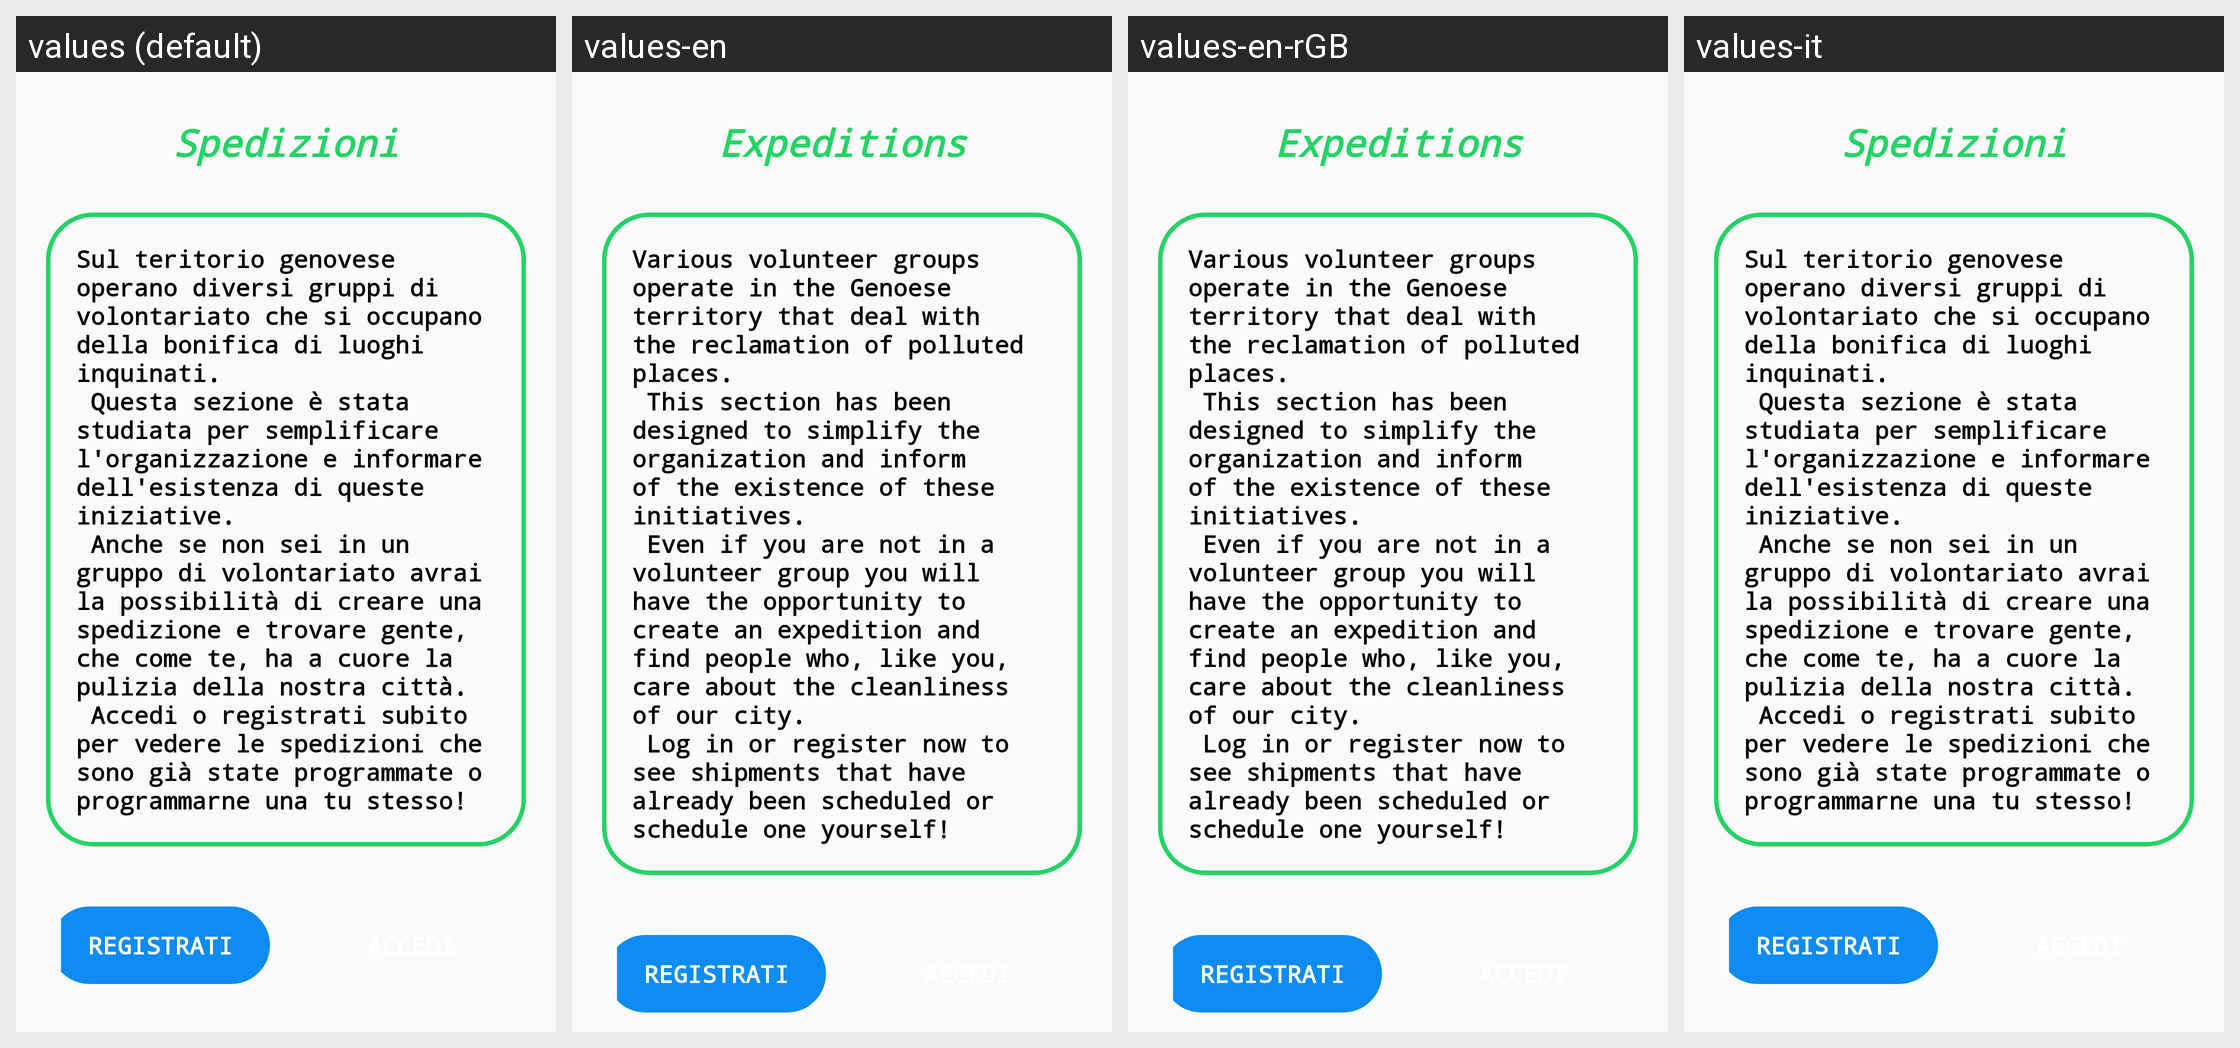

Translations of the strings shown on this Android screen, per locale in the grid:
Android screen res/layout/content_spedizioni.xml rendered under 4 locales, left to right: values (default), values-en, values-en-rGB, values-it. Device: Nexus 5 (rendered at 1080×1920; each locale shown at half size, 540×960, under a caption strip naming it); theme Theme.GenovaGreen.
Strings drawn on this screen, with the default value and each locale's value (text and hints the layout hard-codes, and strings that could not be matched under every locale, appear in the picture but are not listed):

spedizioni
  values: Spedizioni
  values-en: Expeditions
  values-en-rGB: Expeditions
  values-it: Spedizioni

sped_desc_intro
  values: Sul teritorio genovese operano diversi gruppi di volontariato che si occupano della bonifica di luoghi inquinati. 
       Questa sezione è stata studiata per semplificare l'organizzazione e informare dell'esistenza di queste iniziative. 
       Anche se non sei in un gruppo di volontariato avrai la possibilità di creare una spedizione e trovare gente, che come te, ha a cuore la pulizia della nostra città. 
       …[clipped]
  values-en: Various volunteer groups operate in the Genoese territory that deal with the reclamation of polluted places. 
       This section has been designed to simplify the organization and inform of the existence of these initiatives. 
       Even if you are not in a volunteer group you will have the opportunity to create an expedition and find people who, like you, care about the cleanliness of our city. 
       Log in …[clipped]
  values-en-rGB: Various volunteer groups operate in the Genoese territory that deal with the reclamation of polluted places. 
       This section has been designed to simplify the organization and inform of the existence of these initiatives. 
       Even if you are not in a volunteer group you will have the opportunity to create an expedition and find people who, like you, care about the cleanliness of our city. 
       Log in …[clipped]  [from values-en]
  values-it: Sul teritorio genovese operano diversi gruppi di volontariato che si occupano della bonifica di luoghi inquinati. 
       Questa sezione è stata studiata per semplificare l'organizzazione e informare dell'esistenza di queste iniziative. 
       Anche se non sei in un gruppo di volontariato avrai la possibilità di creare una spedizione e trovare gente, che come te, ha a cuore la pulizia della nostra città. 
       …[clipped]  [not translated; the default value is used]
